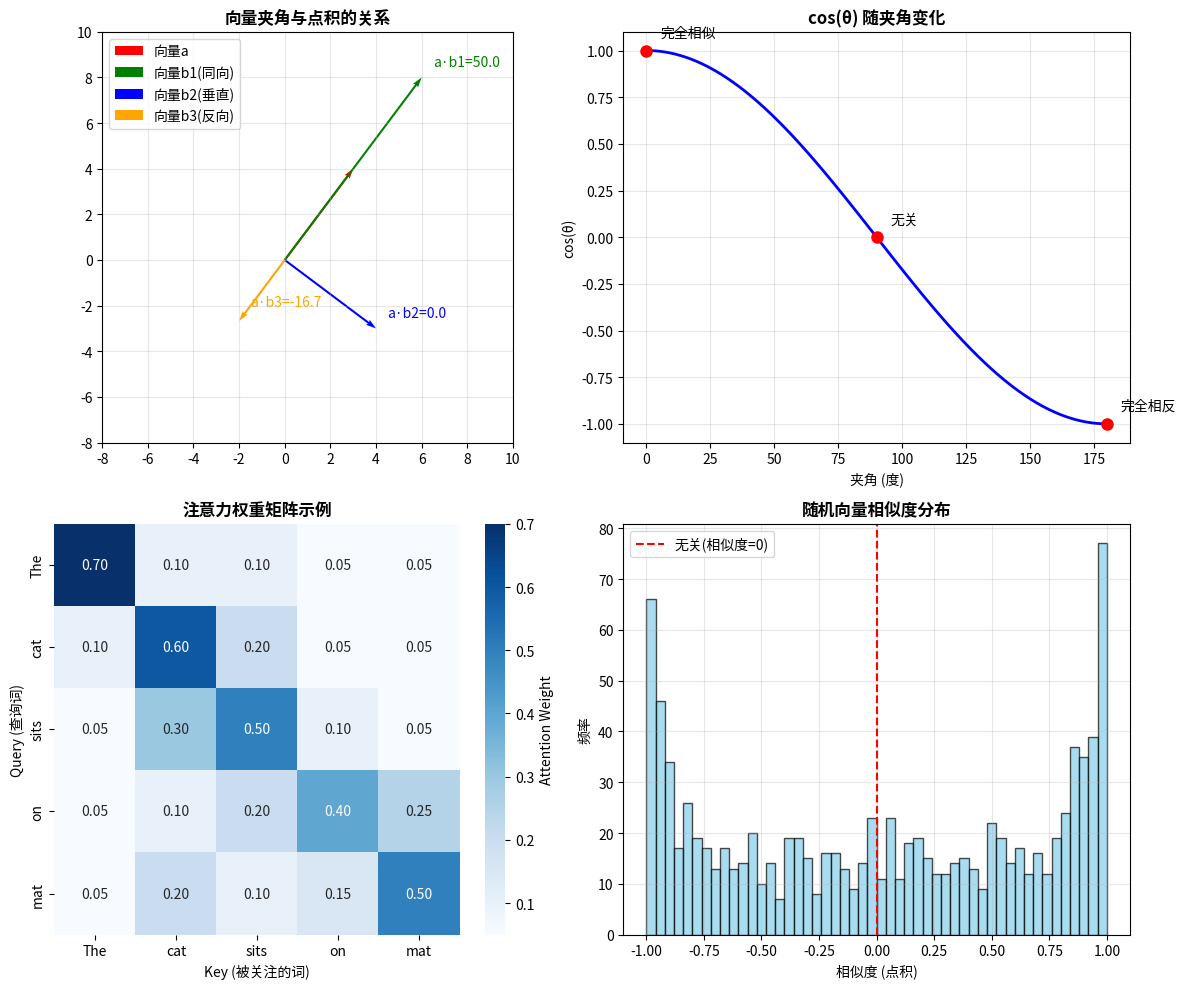

Here is the Python script that generated this plot:
#!/usr/bin/env python3
"""
点积相似度的数学原理演示
详细解释为什么 Q·K^T 能够计算相似度
"""

import numpy as np
import matplotlib.pyplot as plt
import seaborn as sns
from mpl_toolkits.mplot3d import Axes3D

def demonstrate_dot_product_similarity():
    """演示点积作为相似度度量的原理"""
    print("=" * 70)
    print("点积相似度的数学原理演示")
    print("=" * 70)
    
    # 1. 基础几何原理
    print("\n1. 几何原理：点积与向量夹角")
    print("-" * 40)
    
    # 创建示例向量
    a = np.array([3, 4])  # 向量a
    b1 = np.array([6, 8])  # 向量b1 (与a同方向)
    b2 = np.array([4, -3])  # 向量b2 (与a垂直)
    b3 = np.array([-3, -4])  # 向量b3 (与a反方向)
    
    # 计算点积
    dot_a_b1 = np.dot(a, b1)
    dot_a_b2 = np.dot(a, b2)
    dot_a_b3 = np.dot(a, b3)
    
    # 计算夹角
    def angle_between_vectors(v1, v2):
        cos_angle = np.dot(v1, v2) / (np.linalg.norm(v1) * np.linalg.norm(v2))
        # 防止数值误差
        cos_angle = np.clip(cos_angle, -1.0, 1.0)
        return np.arccos(cos_angle) * 180 / np.pi
    
    angle_a_b1 = angle_between_vectors(a, b1)
    angle_a_b2 = angle_between_vectors(a, b2)
    angle_a_b3 = angle_between_vectors(a, b3)
    
    print(f"向量a = {a}")
    print(f"向量b1 = {b1} (同方向)")
    print(f"  点积: {dot_a_b1:.2f}, 夹角: {angle_a_b1:.1f}°")
    print(f"向量b2 = {b2} (垂直)")
    print(f"  点积: {dot_a_b2:.2f}, 夹角: {angle_a_b2:.1f}°")
    print(f"向量b3 = {b3} (反方向)")
    print(f"  点积: {dot_a_b3:.2f}, 夹角: {angle_a_b3:.1f}°")
    
    # 2. 注意力机制中的语义示例
    print("\n2. 注意力机制中的语义相似度")
    print("-" * 40)
    
    # 模拟词向量 (简化为2D便于理解)
    # 假设我们有一个简单的语义空间：[语法维度, 语义维度]
    
    word_vectors = {
        "cat": np.array([0.8, 0.9]),      # 名词，动物
        "dog": np.array([0.7, 0.8]),      # 名词，动物  
        "run": np.array([-0.6, 0.3]),     # 动词，动作
        "quickly": np.array([-0.3, 0.2]), # 副词，修饰
        "the": np.array([0.1, 0.0]),      # 冠词，功能词
    }
    
    # 假设当前Query是"cat"，我们计算它与所有Key的相似度
    query = word_vectors["cat"]
    
    print(f"Query (cat): {query}")
    print("\n各个Key的相似度:")
    
    similarities = {}
    for word, key_vector in word_vectors.items():
        similarity = np.dot(query, key_vector)
        similarities[word] = similarity
        cosine_sim = similarity / (np.linalg.norm(query) * np.linalg.norm(key_vector))
        print(f"  {word:8}: 点积={similarity:.3f}, 余弦相似度={cosine_sim:.3f}")
    
    # 排序显示最相似的词
    sorted_words = sorted(similarities.items(), key=lambda x: x[1], reverse=True)
    print(f"\n相似度排序: {[word for word, _ in sorted_words]}")
    
    return a, b1, b2, b3, word_vectors, similarities

def demonstrate_attention_calculation():
    """演示注意力机制中的完整计算过程"""
    print("\n3. 注意力机制完整计算示例")
    print("-" * 40)
    
    # 创建示例句子的向量表示
    # 句子: "The cat sits on mat"
    # 简化为3维向量: [位置信息, 语法信息, 语义信息]
    
    sentence_vectors = {
        "The": np.array([1.0, 0.9, 0.1]),    # 位置1，冠词，低语义
        "cat": np.array([2.0, 0.8, 0.9]),    # 位置2，名词，高语义
        "sits": np.array([3.0, -0.7, 0.6]),  # 位置3，动词，中语义  
        "on": np.array([4.0, -0.2, 0.3]),    # 位置4，介词，低语义
        "mat": np.array([5.0, 0.7, 0.8]),    # 位置5，名词，高语义
    }
    
    # 构造Query, Key, Value矩阵
    words = list(sentence_vectors.keys())
    vectors = np.array(list(sentence_vectors.values()))
    
    # 假设Query, Key, Value都是相同的 (自注意力)
    Q = vectors  # Shape: (5, 3)
    K = vectors  # Shape: (5, 3)  
    V = vectors  # Shape: (5, 3)
    
    print(f"句子: {' '.join(words)}")
    print(f"向量维度: {vectors.shape}")
    
    # 计算注意力分数矩阵
    scores = Q @ K.T  # Shape: (5, 5)
    
    print(f"\n注意力分数矩阵 (Q @ K^T):")
    print("       ", "  ".join(f"{w:>6}" for w in words))
    for i, word in enumerate(words):
        row_scores = "  ".join(f"{scores[i,j]:6.2f}" for j in range(len(words)))
        print(f"{word:>6}: {row_scores}")
    
    # 应用softmax
    def softmax(x):
        exp_x = np.exp(x - np.max(x, axis=1, keepdims=True))  # 数值稳定性
        return exp_x / np.sum(exp_x, axis=1, keepdims=True)
    
    attention_weights = softmax(scores)
    
    print(f"\n注意力权重矩阵 (softmax后):")
    print("       ", "  ".join(f"{w:>6}" for w in words))
    for i, word in enumerate(words):
        row_weights = "  ".join(f"{attention_weights[i,j]:6.3f}" for j in range(len(words)))
        print(f"{word:>6}: {row_weights}")
        # 验证归一化
        row_sum = np.sum(attention_weights[i, :])
        print(f"        (行和: {row_sum:.3f})")
    
    # 分析注意力模式
    print(f"\n注意力模式分析:")
    for i, query_word in enumerate(words):
        max_attention_idx = np.argmax(attention_weights[i, :])
        max_attention_word = words[max_attention_idx]
        max_weight = attention_weights[i, max_attention_idx]
        
        print(f"  {query_word} 最关注 {max_attention_word} (权重: {max_weight:.3f})")
        
        # 找出前3个关注的词
        top3_indices = np.argsort(attention_weights[i, :])[-3:][::-1]
        top3_words = [(words[idx], attention_weights[i, idx]) for idx in top3_indices]
        top3_str = ", ".join([f"{w}({w:.3f})" for w, w in top3_words])
        print(f"    前3关注: {top3_str}")
    
    return Q, K, V, scores, attention_weights

def visualize_similarity_concepts():
    """可视化相似度概念"""
    print("\n4. 可视化相似度概念")
    print("-" * 40)
    
    fig, ((ax1, ax2), (ax3, ax4)) = plt.subplots(2, 2, figsize=(12, 10))
    
    # 1. 向量夹角可视化
    ax1.set_title("向量夹角与点积的关系", fontsize=12, fontweight='bold')
    
    # 创建向量
    origin = [0, 0]
    a = [3, 4]
    b1 = [6, 8]  # 同方向
    b2 = [4, -3]  # 垂直
    b3 = [-2, -2.67]  # 反方向
    
    # 绘制向量
    ax1.quiver(*origin, *a, angles='xy', scale_units='xy', scale=1, color='red', width=0.005, label='向量a')
    ax1.quiver(*origin, *b1, angles='xy', scale_units='xy', scale=1, color='green', width=0.005, label='向量b1(同向)')
    ax1.quiver(*origin, *b2, angles='xy', scale_units='xy', scale=1, color='blue', width=0.005, label='向量b2(垂直)')
    ax1.quiver(*origin, *b3, angles='xy', scale_units='xy', scale=1, color='orange', width=0.005, label='向量b3(反向)')
    
    # 添加点积值
    dot_ab1 = np.dot(a, b1)
    dot_ab2 = np.dot(a, b2)
    dot_ab3 = np.dot(a, b3)
    
    ax1.text(6.5, 8.5, f'a·b1={dot_ab1:.1f}', fontsize=10, color='green')
    ax1.text(4.5, -2.5, f'a·b2={dot_ab2:.1f}', fontsize=10, color='blue')
    ax1.text(-1.5, -2, f'a·b3={dot_ab3:.1f}', fontsize=10, color='orange')
    
    ax1.set_xlim(-8, 10)
    ax1.set_ylim(-8, 10)
    ax1.grid(True, alpha=0.3)
    ax1.legend()
    ax1.set_aspect('equal')
    
    # 2. 夹角vs点积关系图
    angles = np.linspace(0, 180, 100)
    cosines = np.cos(np.radians(angles))
    
    ax2.plot(angles, cosines, 'b-', linewidth=2)
    ax2.set_title("cos(θ) 随夹角变化", fontsize=12, fontweight='bold')
    ax2.set_xlabel("夹角 (度)")
    ax2.set_ylabel("cos(θ)")
    ax2.grid(True, alpha=0.3)
    
    # 标记关键点
    key_angles = [0, 90, 180]
    key_cosines = [1, 0, -1]
    key_labels = ['完全相似', '无关', '完全相反']
    
    for angle, cosine, label in zip(key_angles, key_cosines, key_labels):
        ax2.plot(angle, cosine, 'ro', markersize=8)
        ax2.annotate(label, (angle, cosine), xytext=(10, 10), 
                    textcoords='offset points', fontsize=10)
    
    # 3. 注意力权重热力图示例
    # 创建一个示例注意力矩阵
    words = ["The", "cat", "sits", "on", "mat"]
    attention_matrix = np.array([
        [0.7, 0.1, 0.1, 0.05, 0.05],  # The
        [0.1, 0.6, 0.2, 0.05, 0.05],  # cat  
        [0.05, 0.3, 0.5, 0.1, 0.05],  # sits
        [0.05, 0.1, 0.2, 0.4, 0.25],  # on
        [0.05, 0.2, 0.1, 0.15, 0.5],  # mat
    ])
    
    sns.heatmap(attention_matrix, annot=True, fmt='.2f', 
                xticklabels=words, yticklabels=words,
                cmap='Blues', ax=ax3, cbar_kws={'label': 'Attention Weight'})
    ax3.set_title("注意力权重矩阵示例", fontsize=12, fontweight='bold')
    ax3.set_xlabel("Key (被关注的词)")
    ax3.set_ylabel("Query (查询词)")
    
    # 4. 相似度分布
    # 生成随机向量并计算相似度分布
    np.random.seed(42)
    n_samples = 1000
    
    # 生成随机单位向量
    vectors = np.random.randn(n_samples, 2)
    vectors = vectors / np.linalg.norm(vectors, axis=1, keepdims=True)
    
    # 选择一个固定的查询向量
    query_vec = np.array([1, 0])
    
    # 计算所有向量与查询向量的点积(余弦相似度)
    similarities = vectors @ query_vec
    
    ax4.hist(similarities, bins=50, alpha=0.7, color='skyblue', edgecolor='black')
    ax4.set_title("随机向量相似度分布", fontsize=12, fontweight='bold')
    ax4.set_xlabel("相似度 (点积)")
    ax4.set_ylabel("频率")
    ax4.axvline(0, color='red', linestyle='--', label='无关(相似度=0)')
    ax4.legend()
    ax4.grid(True, alpha=0.3)
    
    plt.tight_layout()
    plt.savefig('similarity_visualization.png', dpi=300, bbox_inches='tight')
    print("可视化图表已保存为 'similarity_visualization.png'")
    
    return fig

def mathematical_intuition():
    """提供数学直觉的详细解释"""
    print("\n5. 数学直觉：为什么点积衡量相似度？")
    print("-" * 50)
    
    print("""
🔹 **几何解释**：
   点积 a·b = |a||b|cos(θ) 中的 cos(θ) 项直接反映方向相似性
   - θ = 0°  → cos(θ) = 1  → 完全相同方向 → 高相似度
   - θ = 90° → cos(θ) = 0  → 正交方向     → 无相关性  
   - θ = 180°→ cos(θ) = -1 → 完全相反方向 → 负相似度

🔹 **代数解释**：
   对于向量 a = [a₁, a₂, ..., aₙ], b = [b₁, b₂, ..., bₙ]
   点积 a·b = a₁b₁ + a₂b₂ + ... + aₙbₙ
   
   当对应维度同号且数值大时，乘积为正且大 → 高相似度
   当对应维度异号时，乘积为负 → 负相似度
   当对应维度乘积相互抵消时 → 低相似度

🔹 **信息论解释**：
   点积可以看作是两个向量在彼此方向上的"投影强度"
   - 投影大 → 向量在该方向上有强信号 → 高相关性
   - 投影小 → 向量在该方向上信号弱 → 低相关性

🔹 **机器学习解释**：
   在高维语义空间中：
   - 相似概念的向量趋向于指向相似方向
   - 点积自然地捕获了这种方向相似性
   - 这正是我们在注意力机制中想要的"语义匹配"
    
🔹 **为什么不用其他距离？**
   - 欧几里得距离 ||a-b||：关注数值差异，不考虑方向
   - 曼哈顿距离：同样关注数值差异
   - 点积：关注方向相似性，这更符合语义匹配的需求
   
🔹 **在注意力机制中的应用**：
   Query·Key 大 → Query所需信息与Key提供信息匹配度高
                → 应该给该Key对应的Value更高权重
                → 这正是注意力机制的核心思想！
""")

if __name__ == "__main__":
    # 运行所有演示
    demonstrate_dot_product_similarity()
    demonstrate_attention_calculation()
    visualize_similarity_concepts()
    mathematical_intuition()
    
    print("\n" + "=" * 70)
    print("总结：点积作为相似度度量的原理")
    print("=" * 70)
    print("""
点积能够计算相似度的核心原因：

1. **几何直觉**：点积包含cos(θ)项，直接反映向量方向相似性
2. **代数性质**：对应维度的乘积和，同向贡献为正，异向为负
3. **语义匹配**：在语义空间中，相似概念向量方向相近
4. **计算效率**：线性运算，适合大规模并行计算
5. **可解释性**：结果直观，大值表示高相似度

这就是为什么注意力机制选择 Q·K^T 作为相似度计算的原因！
""") 